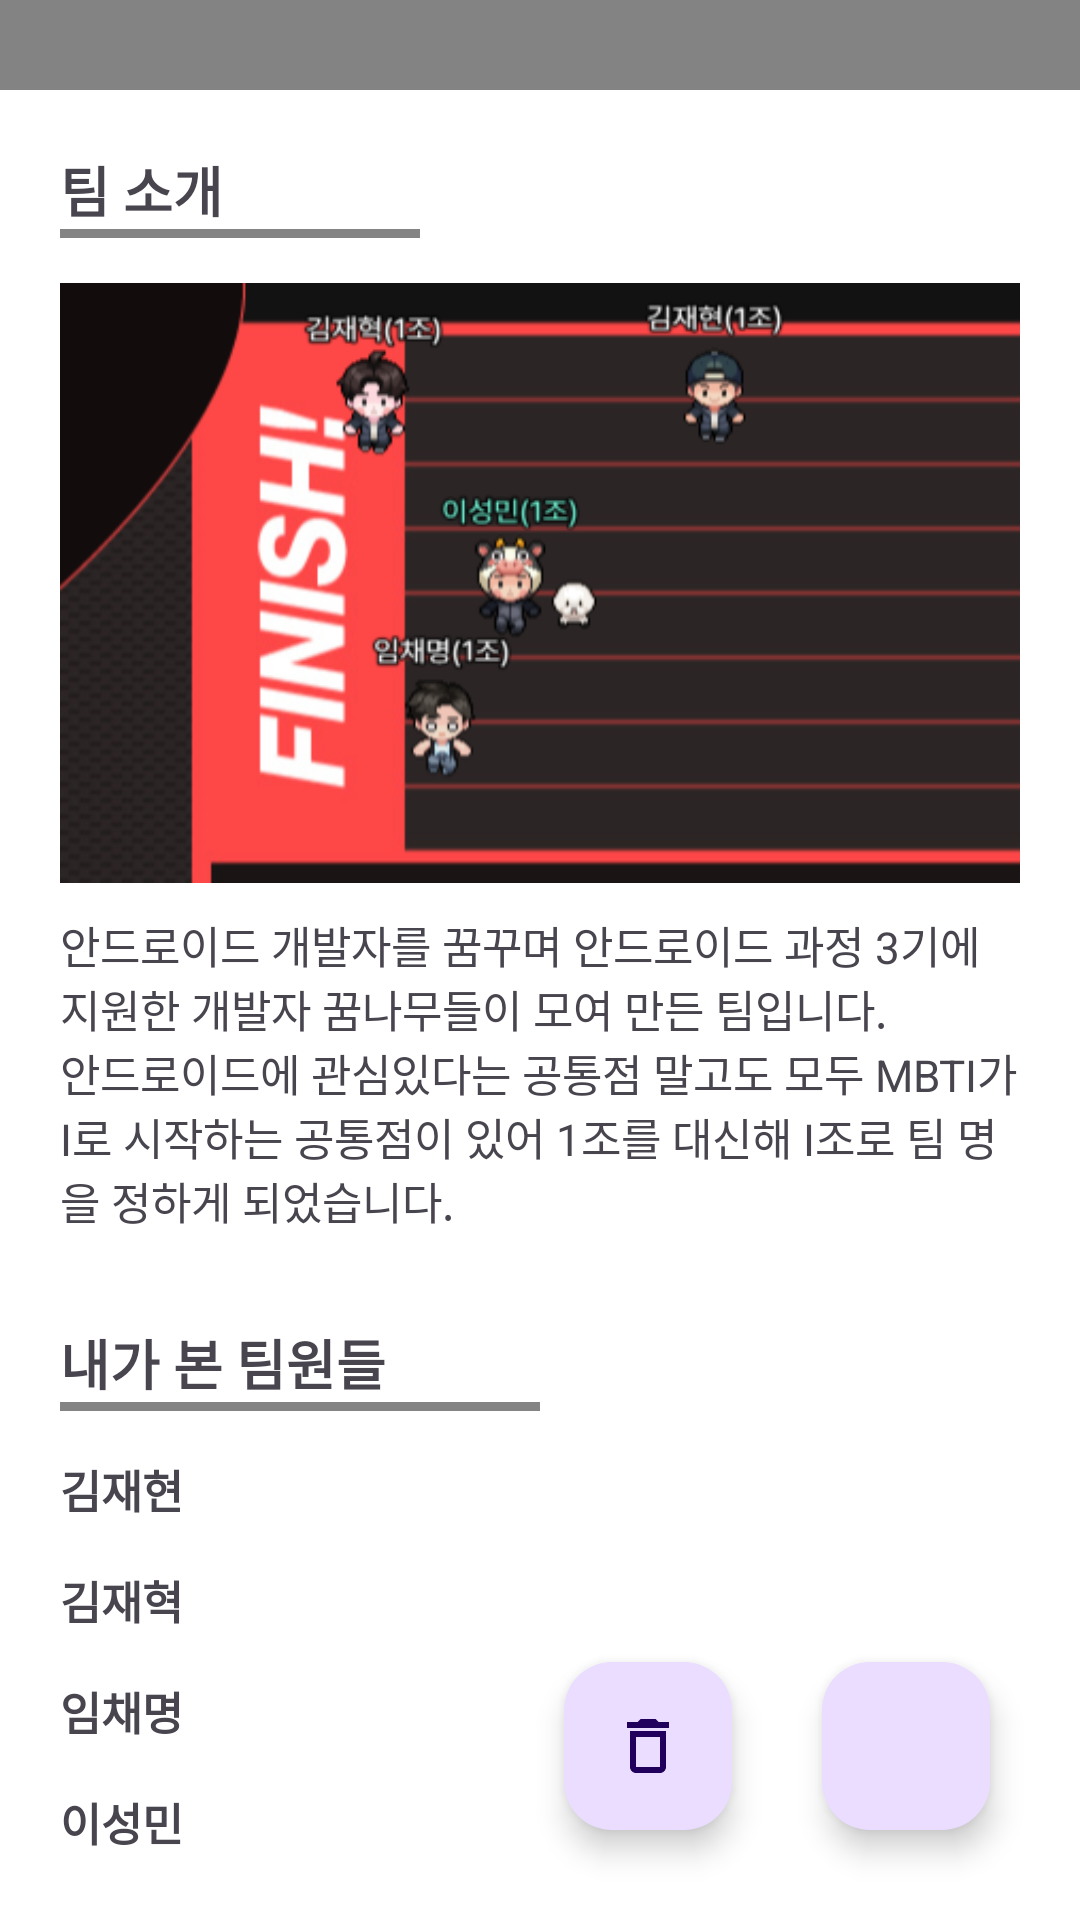

The Android layout XML behind this screen, and the referenced resources:
<!-- AndroidManifest.xml: application theme Theme.Kotlin_ot_project_I -->
<!-- res/layout/activity_team.xml -->
<?xml version="1.0" encoding="utf-8"?>
<androidx.constraintlayout.widget.ConstraintLayout xmlns:android="http://schemas.android.com/apk/res/android"
    xmlns:app="http://schemas.android.com/apk/res-auto"
    xmlns:tools="http://schemas.android.com/tools"
    android:layout_width="match_parent"
    android:layout_height="match_parent"
    android:background="@color/theme_layout_color"
    tools:context=".TeamActivity">


    <include
        android:id="@+id/team_toolbar"
        layout="@layout/toolbar" />


    <TextView
        android:id="@+id/titleTextView1"
        android:layout_width="wrap_content"
        android:layout_height="wrap_content"
        android:layout_marginStart="20dp"
        android:layout_marginTop="50dp"
        android:text="@string/teamIntroduce"
        android:textSize="18sp"
        android:textStyle="bold"
        app:layout_constraintStart_toStartOf="parent"
        app:layout_constraintTop_toTopOf="parent" />

    <View
        android:id="@+id/line1"
        android:layout_width="120dp"
        android:layout_height="3dp"
        android:layout_marginStart="20dp"
        android:background="@color/grey"
        app:layout_constraintStart_toStartOf="parent"
        app:layout_constraintTop_toBottomOf="@id/titleTextView1" />


    <ImageView
        android:id="@+id/teamImageView"
        android:layout_width="0dp"
        android:layout_height="200dp"
        android:layout_gravity="center"
        android:layout_marginStart="20dp"
        android:layout_marginTop="15dp"
        android:layout_marginEnd="20dp"
        android:importantForAccessibility="no"
        android:scaleType="fitXY"
        android:src="@drawable/team_pic"
        app:layout_constraintEnd_toEndOf="parent"
        app:layout_constraintHorizontal_bias="0.454"
        app:layout_constraintStart_toStartOf="parent"
        app:layout_constraintTop_toBottomOf="@id/line1" />

    <TextView
        android:id="@+id/teamIntroduceTextView"
        android:layout_width="match_parent"
        android:layout_height="wrap_content"
        android:layout_marginStart="20dp"
        android:layout_marginTop="10dp"
        android:layout_marginEnd="20dp"
        android:ellipsize="end"
        android:maxLines="6"
        android:text="@string/teamText"
        android:textSize="14.5sp"
        app:layout_constraintEnd_toEndOf="parent"
        app:layout_constraintStart_toStartOf="parent"
        app:layout_constraintTop_toBottomOf="@id/teamImageView" />

    <TextView
        android:id="@+id/titleTExtView2"
        android:layout_width="wrap_content"
        android:layout_height="wrap_content"
        android:layout_marginTop="30dp"
        android:text="내가 본 팀원들"
        android:textSize="18sp"
        android:textStyle="bold"
        app:layout_constraintStart_toStartOf="@id/titleTextView1"
        app:layout_constraintTop_toBottomOf="@id/teamIntroduceTextView" />

    <View
        android:id="@+id/line2"
        android:layout_width="160dp"
        android:layout_height="3dp"
        android:layout_marginStart="20dp"
        android:background="@color/grey"
        app:layout_constraintStart_toStartOf="parent"
        app:layout_constraintTop_toBottomOf="@id/titleTExtView2" />


    <TextView
        android:id="@+id/nameTextView1"
        android:layout_width="wrap_content"
        android:layout_height="wrap_content"
        android:layout_marginTop="15dp"
        android:layout_marginEnd="40dp"
        android:text="김재현"
        android:textSize="15sp"
        android:textStyle="bold"
        app:layout_constraintStart_toStartOf="@id/line2"
        app:layout_constraintTop_toBottomOf="@id/line2" />

    <TextView
        android:id="@+id/nameTextView2"
        android:layout_width="wrap_content"
        android:layout_height="wrap_content"
        android:layout_marginTop="15dp"
        android:layout_marginEnd="40dp"
        android:text="김재혁"
        android:textSize="15sp"
        android:textStyle="bold"
        app:layout_constraintStart_toStartOf="@id/nameTextView1"
        app:layout_constraintTop_toBottomOf="@id/nameTextView1" />

    <TextView
        android:id="@+id/nameTextView3"
        android:layout_width="wrap_content"
        android:layout_height="wrap_content"
        android:layout_marginTop="15dp"
        android:layout_marginEnd="40dp"
        android:text="임채명"
        android:textSize="15sp"
        android:textStyle="bold"
        app:layout_constraintStart_toStartOf="@id/nameTextView1"
        app:layout_constraintTop_toBottomOf="@id/nameTextView2" />

    <TextView
        android:id="@+id/nameTextView4"
        android:layout_width="wrap_content"
        android:layout_height="wrap_content"
        android:layout_marginTop="15dp"
        android:text="이성민"
        android:textSize="15sp"
        android:textStyle="bold"
        app:layout_constraintStart_toStartOf="@id/nameTextView1"
        app:layout_constraintTop_toBottomOf="@id/nameTextView3" />

    <TextView
        android:id="@+id/valueTextView1"
        android:layout_width="0dp"
        android:layout_height="wrap_content"
        android:layout_marginStart="5dp"
        android:layout_marginEnd="35dp"
        android:maxLines="1"
        app:layout_constraintBaseline_toBaselineOf="@id/nameTextView1"
        app:layout_constraintEnd_toEndOf="parent"
        app:layout_constraintStart_toEndOf="@id/nameTextView1" />

    <TextView
        android:id="@+id/valueTextView2"
        android:layout_width="0dp"
        android:layout_height="wrap_content"
        android:layout_marginStart="5dp"
        android:layout_marginEnd="35dp"
        android:maxLines="1"
        app:layout_constraintBaseline_toBaselineOf="@id/nameTextView2"
        app:layout_constraintEnd_toEndOf="parent"
        app:layout_constraintStart_toEndOf="@id/nameTextView2" />

    <TextView
        android:id="@+id/valueTextView3"
        android:layout_width="0dp"
        android:layout_height="wrap_content"
        android:layout_marginStart="5dp"
        android:layout_marginEnd="35dp"
        android:maxLines="1"
        app:layout_constraintBaseline_toBaselineOf="@id/nameTextView3"
        app:layout_constraintEnd_toEndOf="parent"
        app:layout_constraintStart_toEndOf="@id/nameTextView3" />

    <TextView
        android:id="@+id/valueTextView4"
        android:layout_width="0dp"
        android:layout_height="wrap_content"
        android:layout_marginStart="5dp"
        android:layout_marginEnd="35dp"
        android:maxLines="1"
        app:layout_constraintBaseline_toBaselineOf="@id/nameTextView4"
        app:layout_constraintEnd_toEndOf="parent"
        app:layout_constraintStart_toEndOf="@id/nameTextView4" />


    <com.google.android.material.floatingactionbutton.FloatingActionButton
        android:id="@+id/addButton"
        android:layout_width="wrap_content"
        android:layout_height="wrap_content"
        android:layout_margin="30dp"
        android:clickable="true"
        android:importantForAccessibility="no"
        android:src="@drawable/icon_add"
        app:layout_constraintBottom_toBottomOf="parent"
        app:layout_constraintEnd_toEndOf="parent" />

    <com.google.android.material.floatingactionbutton.FloatingActionButton
        android:id="@+id/deleteButton"
        android:layout_width="wrap_content"
        android:layout_height="wrap_content"
        android:layout_margin="30dp"
        android:clickable="true"
        android:importantForAccessibility="no"
        android:src="@drawable/baseline_delete_outline_24"
        app:layout_constraintBottom_toBottomOf="parent"
        app:layout_constraintEnd_toStartOf="@id/addButton" />


</androidx.constraintlayout.widget.ConstraintLayout>
<!-- res/layout/toolbar.xml (included above) -->
<?xml version="1.0" encoding="utf-8"?>
<androidx.appcompat.widget.Toolbar xmlns:android="http://schemas.android.com/apk/res/android"
    xmlns:app="http://schemas.android.com/apk/res-auto"

    android:id="@+id/toolbar"
    android:layout_width="match_parent"
    android:layout_height="30dp"
    android:background="@color/grey"
    android:elevation="4dp"
    app:contentInsetEnd="11dp"
    app:contentInsetStart="15dp">

    <ImageView
        android:id="@+id/menu_btn"
        android:layout_width="30dp"
        android:layout_height="match_parent"
        android:src="@drawable/ic_menu" />

    <ImageView
        android:id="@+id/return_btn"
        android:layout_width="30dp"
        android:layout_height="match_parent"
        android:layout_gravity="end"
        android:src="@drawable/ic_return"
        android:visibility="gone" />

</androidx.appcompat.widget.Toolbar>
<!-- resources referenced by this layout -->
<resources>
  <color name="grey">#838383</color>
  <color name="theme_layout_color">#FFFFFFFF</color>
  <!-- drawable baseline_delete_outline_24 (drawable) -->
  <vector android:height="24dp" android:tint="#000000"
      android:viewportHeight="24" android:viewportWidth="24"
      android:width="24dp" xmlns:android="http://schemas.android.com/apk/res/android">
      <path android:fillColor="@color/theme_text_color" android:pathData="M6,19c0,1.1 0.9,2 2,2h8c1.1,0 2,-0.9 2,-2L18,7L6,7v12zM8,9h8v10L8,19L8,9zM15.5,4l-1,-1h-5l-1,1L5,4v2h14L19,4z"/>
  </vector>
  <!-- drawable ic_return: png bitmap (drawable, 5228 bytes) -->
  <!-- drawable team_pic: png bitmap (drawable, 60988 bytes) -->
  <string name="teamIntroduce">팀 소개</string>
  <string name="teamText">안드로이드 개발자를 꿈꾸며 안드로이드 과정 3기에 지원한 개발자 꿈나무들이 모여 만든 팀입니다.\n안드로이드에 관심있다는 공통점 말고도 모두 MBTI가 I로 시작하는 공통점이 있어 1조를 대신해 I조로 팀 명을 정하게 되었습니다. </string>
  <style name="Theme.Kotlin_ot_project_I" parent="Base.Theme.Kotlin_ot_project_I" />
  <color name="theme_text_color">#FF000000</color>
  <style name="Base.Theme.Kotlin_ot_project_I" parent="Theme.Material3.DayNight.NoActionBar">
          
          
      </style>
</resources>
